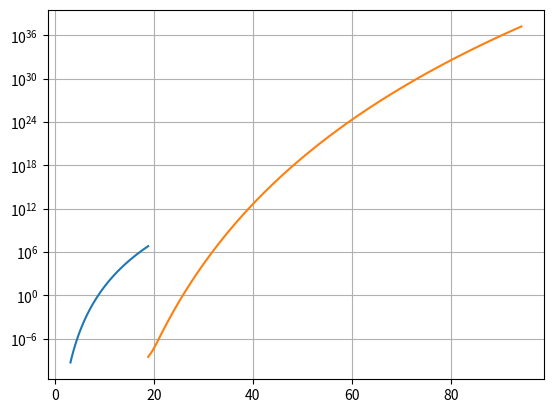

The matplotlib source for this figure:
from numpy import *
from scipy.special import gamma
from matplotlib.pyplot import *

def sinApprox(x, tol, N):
    t = lambda n, x: ((-1)**n / gamma(2 * n + 2)) * x**(2 * n+1)  
    S = 0
    n = 0
    while ( all( abs(t(n,x)) > abs(tol * S) ) ) and (n <= N):   # Was bewirkt die Funktion all() ?
        S += t(n,x)
        n += 1
    return S

if __name__ == '__main__':
    x1 = linspace(pi, 6*pi, 101)
    x2 = linspace(6*pi, 30*pi, 101)

    semilogy(x1, abs( sin(x1) - sinApprox(x1, 1e-7, 50) ) ) # Da bisher alle Funktionen arrays als Argument akzeptierten, nahm ich an, dass die plot() bzw. semilogy() Funktion über die gegebene
                                                            # Funktion itteriert. Sie übergibt aber einfach das gesamte array. Es wäre nett, wenn du die funktionsweise der plot() Funktion erläutern könntest.
    semilogy(x2, abs( sin(x2) - sinApprox(x2, 1e-7, 50) ) )
    grid(True)
    show()




    
        

         
